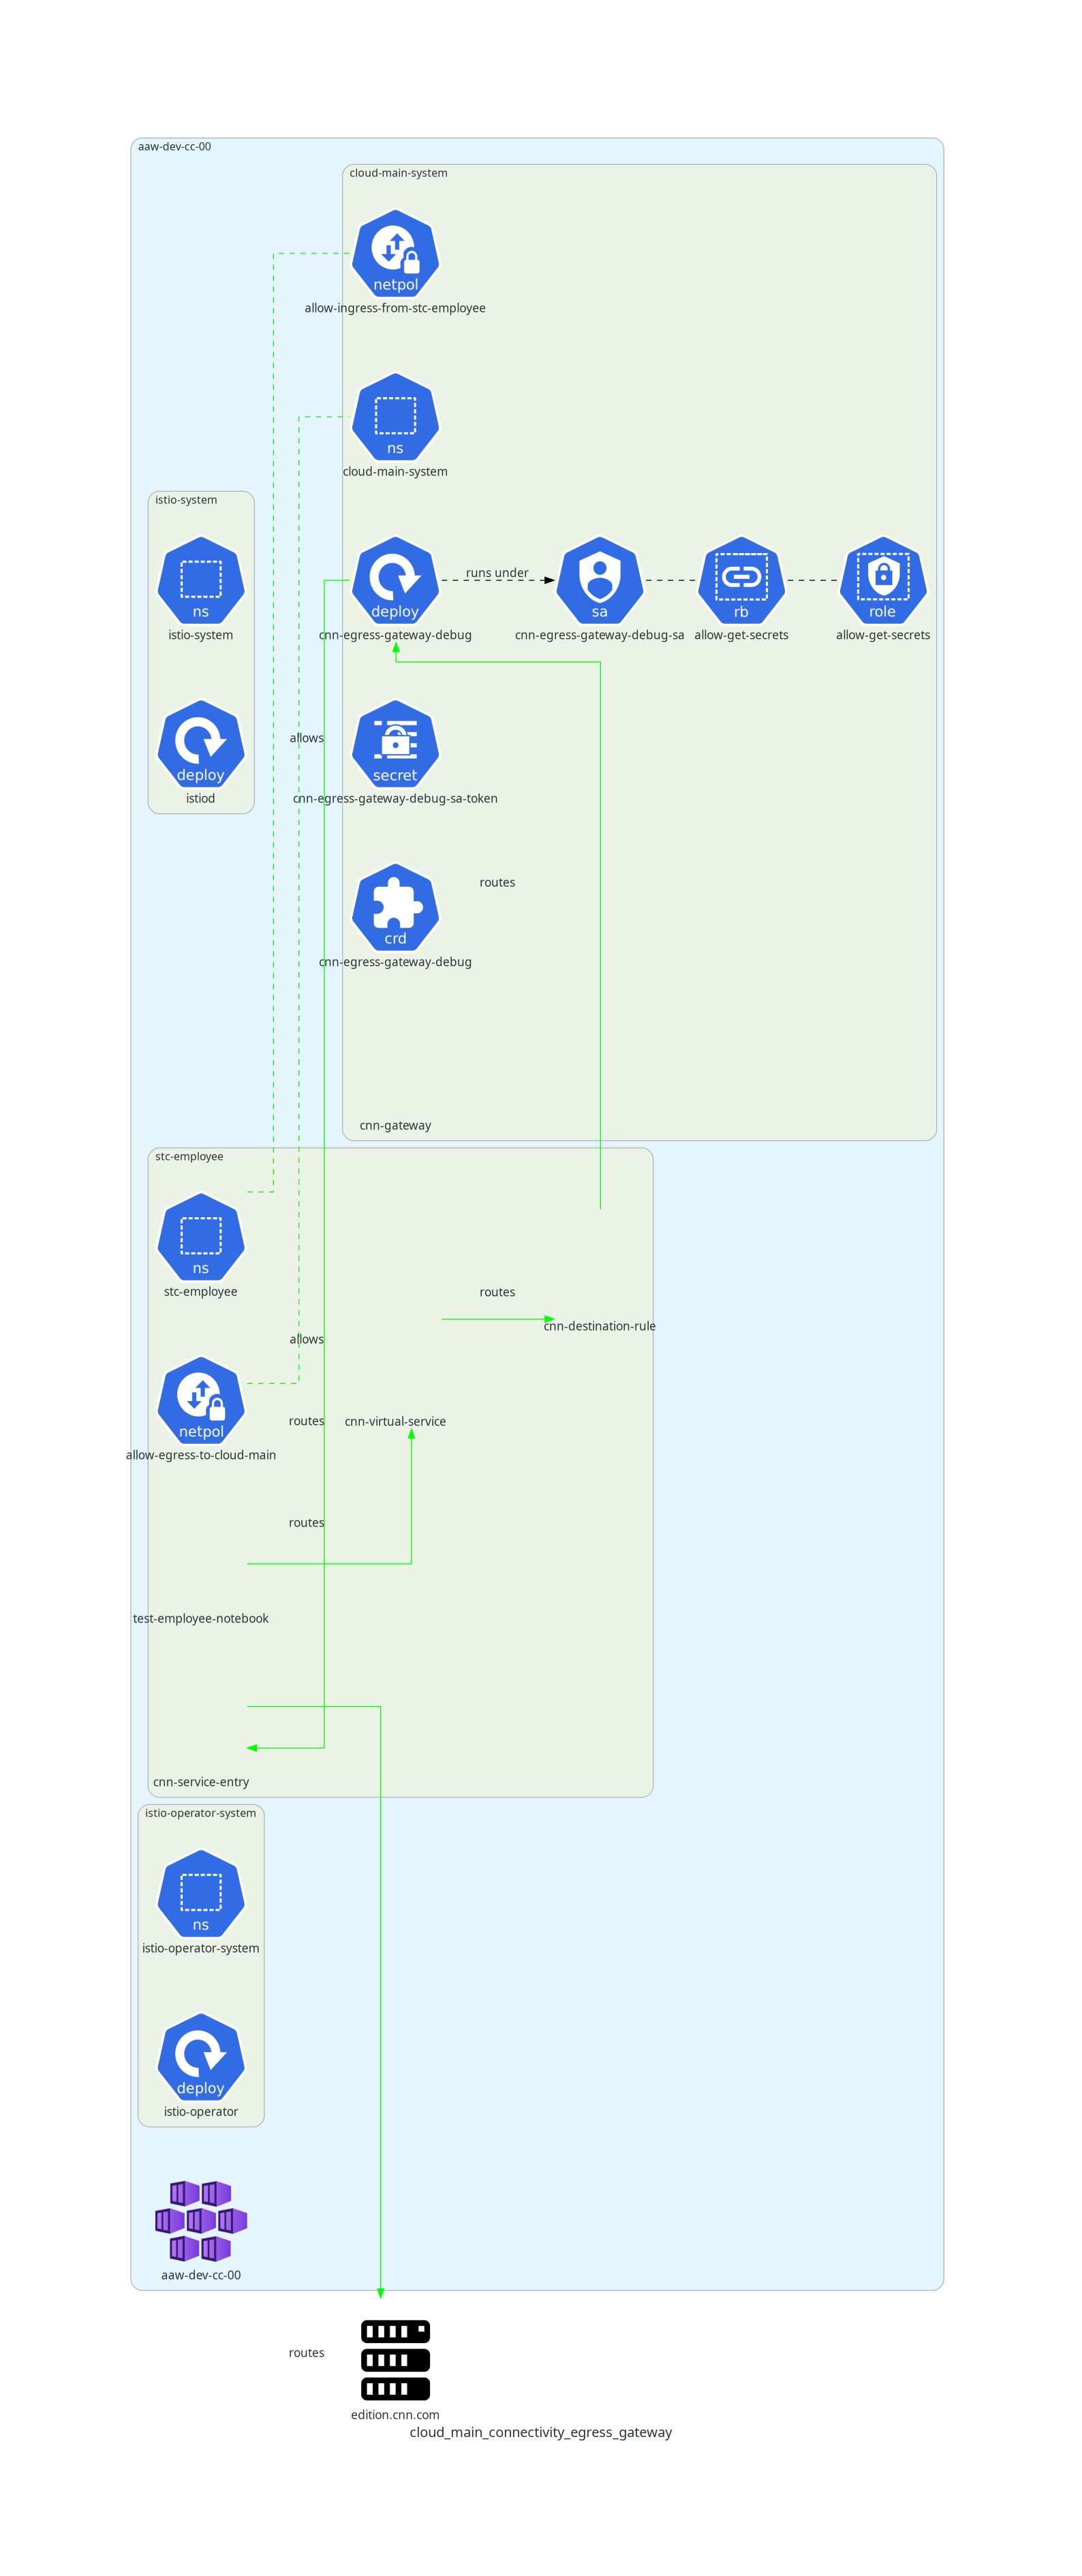

Write Python code to recreate this figure.
import os

from diagrams import Cluster, Diagram, Edge
from diagrams.azure.compute import AKS
from diagrams.custom import Custom
from diagrams.k8s.others import CRD
from diagrams.k8s.compute import Deployment
from diagrams.k8s.group import NS
from diagrams.k8s.network import NetworkPolicy
from diagrams.k8s.rbac import RoleBinding, Role, ServiceAccount
from diagrams.k8s.podconfig import Secret
from diagrams.onprem.compute import Server
from diagrams.onprem.network import Istio

def myself() -> str:
    f = os.path.basename(__file__)
    no_ext = ".".join(f.split(".")[:-1])
    return no_ext


with Diagram(myself(), show=False):
    cnn_site = Server("edition.cnn.com")
    with Cluster("aaw-dev-cc-00"):
        aaw_dev_cc_00 = AKS("aaw-dev-cc-00")
        with Cluster("istio-operator-system"):
            istio_operator_system_ns = NS("istio-operator-system")
            istio_operator_controller = Deployment("istio-operator")
        with Cluster("istio-system"):
            istio_system_ns = NS("istio-system")
            istio_daemon = Deployment("istiod")
        with Cluster("cloud-main-system"):
            cloud_main_system_ns = NS("cloud-main-system")
            cnn_egress_gateway_debug = Deployment("cnn-egress-gateway-debug")
            cnn_egress_gateway_debug_sa = ServiceAccount("cnn-egress-gateway-debug-sa")
            cnn_egress_gateway_debug_sa_token = Secret("cnn-egress-gateway-debug-sa-token")
            istio_operator = CRD("cnn-egress-gateway-debug")
            # rbac
            allow_get_secrets_role = Role("allow-get-secrets")
            allow_get_secrets_rb = RoleBinding("allow-get-secrets")
            # network policy
            allow_ingress_from_collin_brown = NetworkPolicy("allow-ingress-from-stc-employee")
            # istio
            cnn_gateway = Istio("cnn-gateway")
        with Cluster("stc-employee"):
            collin_brown_ns = NS("stc-employee")
            jupyter_notebook = Custom("test-employee-notebook", icon_path="img/jupyter.png")
            # network policy
            allow_egress_to_cloud_main = NetworkPolicy("allow-egress-to-cloud-main")
            # istio
            cnn_virtual_service = Istio("cnn-virtual-service")
            cnn_destination_rule = Istio("cnn-destination-rule")
            cnn_service_entry = Istio("cnn-service-entry")


        # cnn_egress_gateway_debug pod runs under cnn_egress_gateway_debug_sa service account
        cnn_egress_gateway_debug >> Edge(style="dashed", color="black", label="runs under") >> cnn_egress_gateway_debug_sa
        # Rolebinding allows pods running under cnn_egress_gateway_debug service account to get secrets in the cloud-main-system namespace
        cnn_egress_gateway_debug_sa - Edge(style="dashed", color="black") - allow_get_secrets_rb -  Edge(style="dashed", color="black") - allow_get_secrets_role

        # Network policies are set up in both directions to allow ingress from stc-employee and egress to cloud-main-system
        allow_egress_to_cloud_main - Edge(style="dashed", color="green", label="allows") - cloud_main_system_ns
        allow_ingress_from_collin_brown - Edge(style="dashed", color="green", label="allows") - collin_brown_ns

        # VirtualService routes requests to edition.cnn.com to the egress gateway in `cloud-main-system`
        jupyter_notebook >> Edge(color="green", label="routes") >> cnn_virtual_service
        # Virtual services describe **how you route your traffic to a given destination**, while destination rules
        # describe what happens to traffic for that destination. In our case, the destination rule
        # simply has the traffic routed directly to the egress gateway.
        cnn_virtual_service >> Edge(color="green",label="routes") >> cnn_destination_rule
        cnn_destination_rule >> Edge(color="green",label="routes") >> cnn_egress_gateway_debug
        # The ServiceEntry adds the external service (edition.cnn.com) to Istio's service mesh so that
        # routing logic can be applied to the external service.
        cnn_egress_gateway_debug >> Edge(color="green",label="routes") >> cnn_service_entry
        cnn_service_entry >> Edge(color="green",label="routes") >> cnn_site
